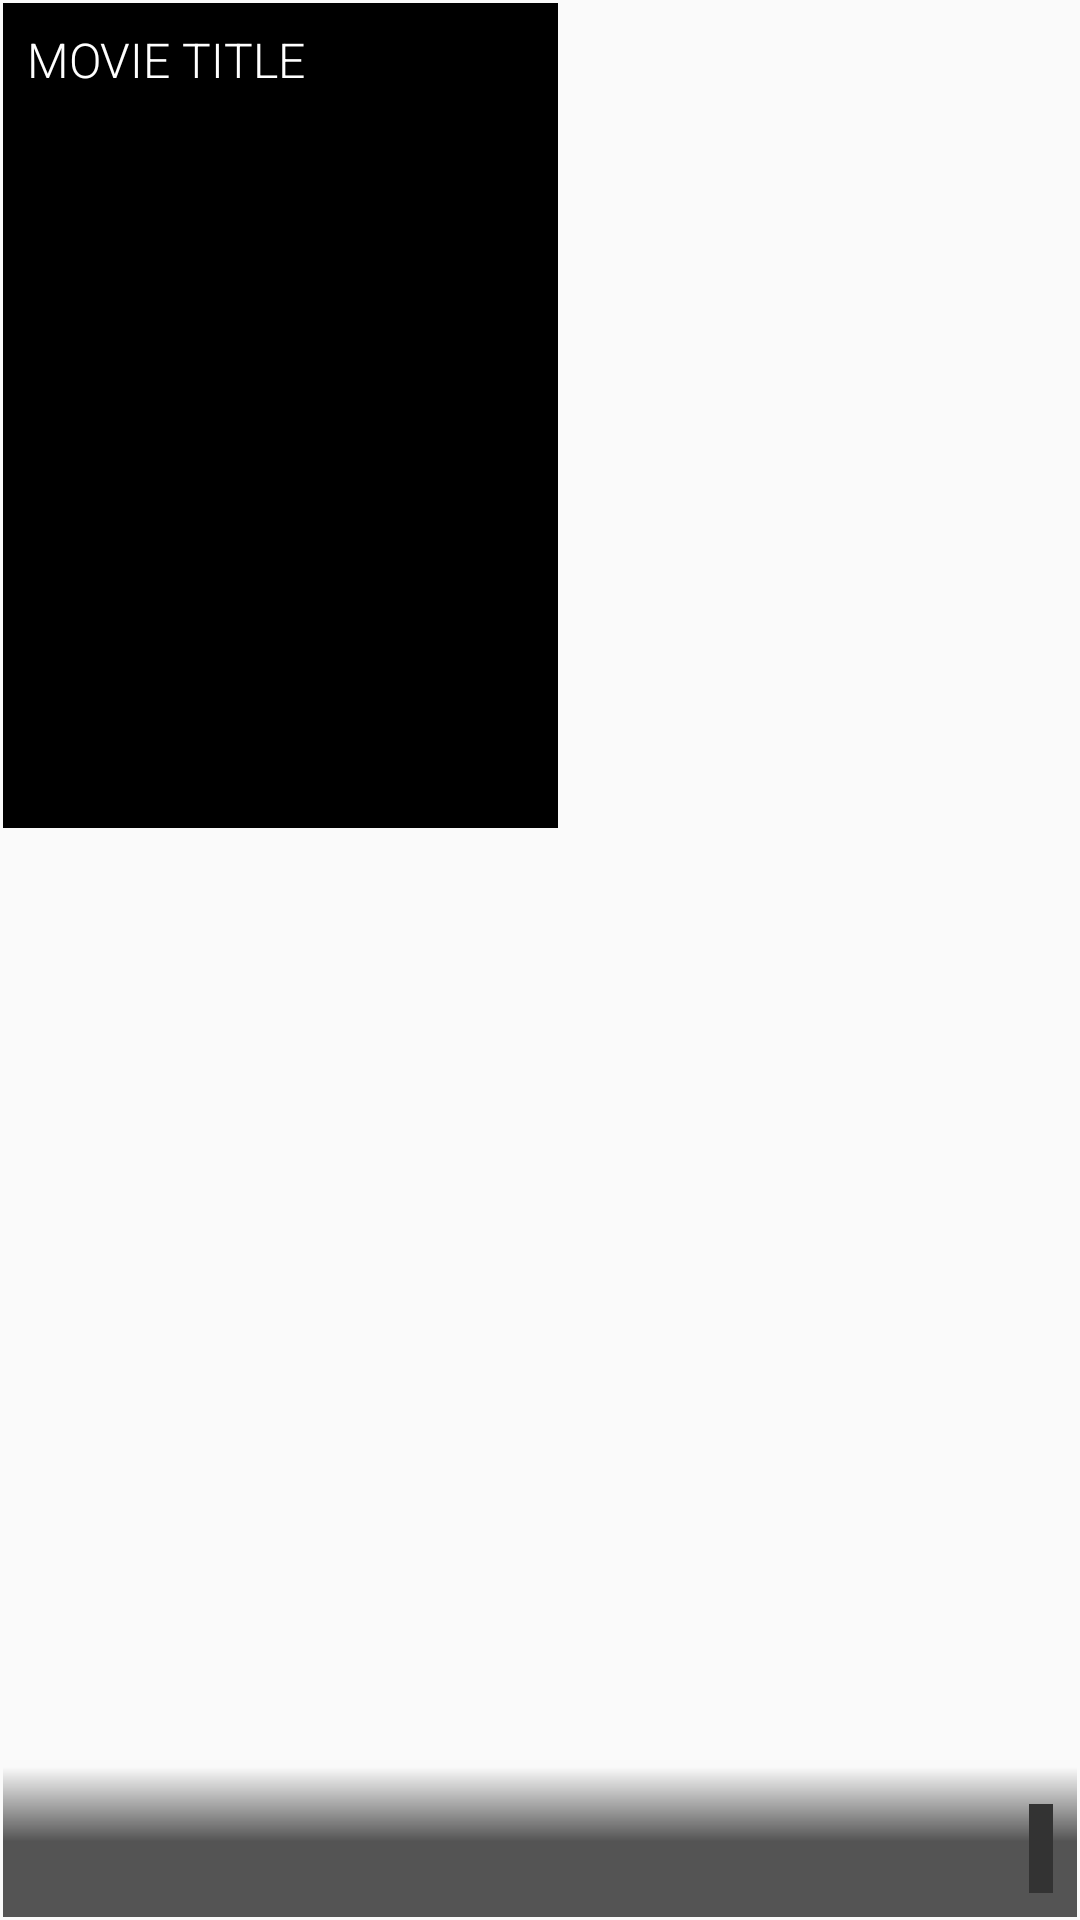

Write the Android layout XML for this screen, with the resource values it uses.
<!-- AndroidManifest.xml: application theme AppTheme -->
<!-- res/layout/movie_poster_layout.xml -->
<?xml version="1.0" encoding="utf-8"?>
<RelativeLayout xmlns:android="http://schemas.android.com/apk/res/android"
    android:layout_width="match_parent"
    android:layout_height="match_parent"
    android:padding="1dp">

    <ImageView
        android:id="@+id/movie_poster_imageview"
        android:layout_width="185dp"
        android:layout_height="275dp"
        android:background="@android:color/black" />


    <View
        android:layout_width="match_parent"
        android:layout_height="50dp"
        android:layout_alignParentBottom="true"
        android:background="@drawable/poster_footer" />

    <RelativeLayout
        android:layout_width="wrap_content"
        android:layout_height="wrap_content"
        android:layout_alignParentBottom="true"
        android:padding="8dp">

        <TextView
            android:id="@+id/movie_title_textview"
            android:layout_width="wrap_content"
            android:layout_height="wrap_content"
            android:fontFamily="sans-serif-light"
            android:gravity="left"
            android:maxLines="2"
            android:layout_alignParentLeft="true"
            android:layout_toLeftOf="@+id/movie_rating_textview"
            android:text="MOVIE TITLE"
            android:textColor="#ffffff"
            android:textSize="16sp" />

        <TextView
            android:id="@id/movie_rating_textview"
            android:layout_width="wrap_content"
            android:layout_height="wrap_content"
            android:fontFamily="sans-serif-light"
            android:layout_alignParentBottom="true"
            android:layout_alignParentRight="true"
            android:gravity="center"
            android:singleLine="true"
            android:padding="4dp"
            android:background="#333333"
            android:textColor="#ffffff"
            android:textSize="16sp" />
    </RelativeLayout>

</RelativeLayout>
<!-- resources referenced by this layout -->
<resources>
  <!-- drawable poster_footer (drawable) -->
  <?xml version="1.0" encoding="UTF-8"?>
  <shape xmlns:android="http://schemas.android.com/apk/res/android"
      android:shape="rectangle">
  
      <gradient
          android:angle="270"
          android:endColor="#aa000000"
          android:centerColor="#aa000000"
          android:startColor="#00000000"
          android:type="linear" />
  
      <corners android:radius="0dp" />
  
  </shape>
  <style name="AppTheme" parent="Theme.AppCompat.Light.NoActionBar">
          <item name="colorPrimary">@color/colorPrimary</item>
          <item name="colorPrimaryDark">@color/colorPrimaryDark</item>
          <item name="colorAccent">@color/colorAccent</item>
      </style>
  <color name="colorPrimary">#000000</color>
  <color name="colorPrimaryDark">#101010</color>
  <color name="colorAccent">#333333</color>
</resources>
